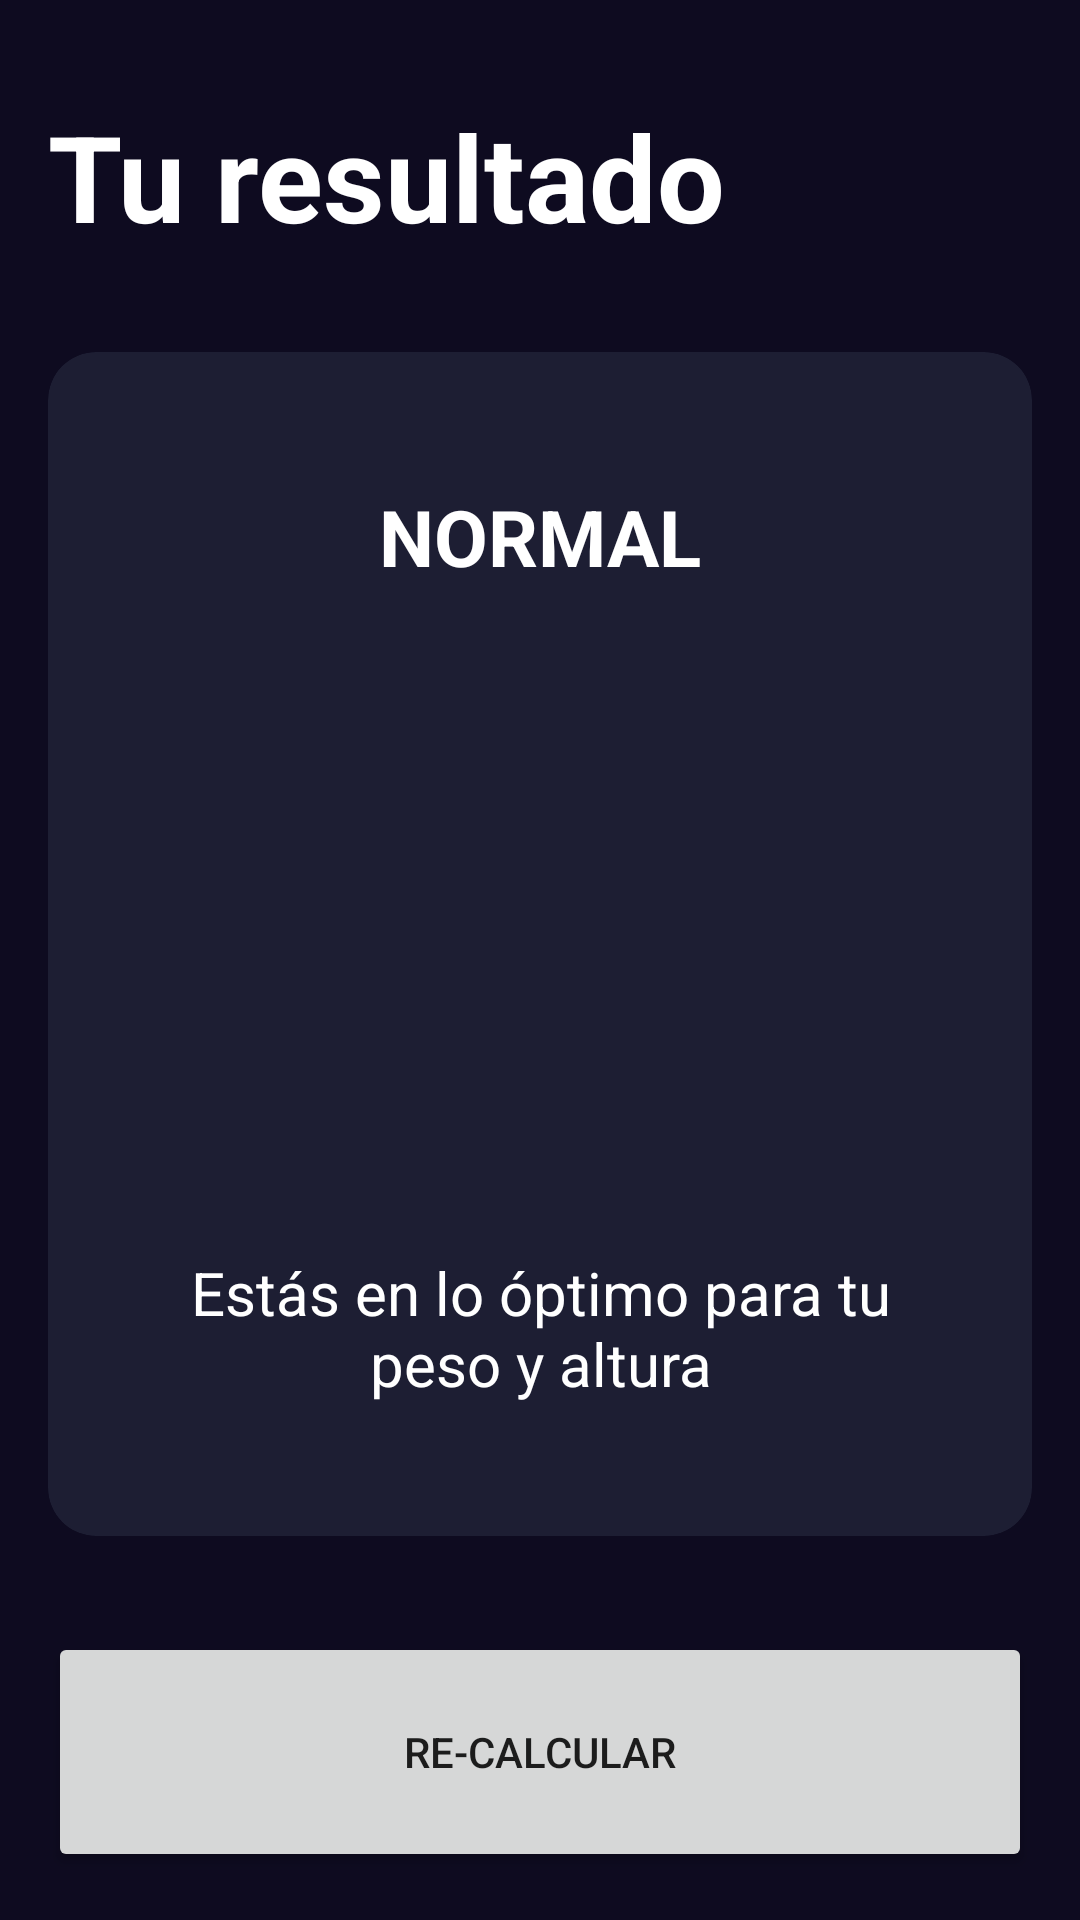

Layout XML and referenced resources for this Android screen:
<!-- AndroidManifest.xml: application theme Theme.HelloWorldApp -->
<!-- res/layout/activity_result_imcactivity.xml -->
<?xml version="1.0" encoding="utf-8"?>
<androidx.constraintlayout.widget.ConstraintLayout xmlns:android="http://schemas.android.com/apk/res/android"
    xmlns:app="http://schemas.android.com/apk/res-auto"
    xmlns:tools="http://schemas.android.com/tools"
    android:layout_width="match_parent"
    android:layout_height="match_parent"
    android:background="@color/background_app"
    android:padding="16dp"
    tools:context=".imccalculator.ResultIMCActivity">

    <TextView
        android:id="@+id/tvTitle"
        android:layout_width="wrap_content"
        android:layout_height="wrap_content"
        android:layout_marginTop="16dp"
        android:text="@string/result"
        android:textColor="@color/white"
        android:textSize="40sp"
        android:textStyle="bold"
        app:layout_constraintStart_toStartOf="parent"
        app:layout_constraintTop_toTopOf="parent" />

    <androidx.cardview.widget.CardView
        android:layout_width="0dp"
        android:layout_height="0dp"
        android:layout_marginVertical="32dp"
        app:cardBackgroundColor="@color/background_component"
        app:cardCornerRadius="16dp"
        app:layout_constraintBottom_toTopOf="@+id/btnRecalculate"
        app:layout_constraintEnd_toEndOf="parent"
        app:layout_constraintStart_toStartOf="parent"
        app:layout_constraintTop_toBottomOf="@+id/tvTitle">

        <LinearLayout
            android:layout_width="match_parent"
            android:layout_height="match_parent"
            android:gravity="center"
            android:orientation="vertical">

            <TextView
                android:id="@+id/tvResult"
                android:layout_width="wrap_content"
                android:layout_height="wrap_content"
                android:text="@string/title_peso_normal"
                android:textAllCaps="true"
                android:textColor="@color/white"
                android:textSize="26sp"
                android:textStyle="bold" />

            <TextView
                android:id="@+id/tvIMC"
                android:layout_width="wrap_content"
                android:layout_height="wrap_content"
                tools:text="normal"
                android:textAllCaps="true"
                android:textColor="@color/white"
                android:textSize="70sp"
                android:textStyle="bold"
                android:layout_marginVertical="64dp"/>

            <TextView
                android:id="@+id/tvDescription"
                android:layout_width="wrap_content"
                android:layout_height="wrap_content"
                android:text="@string/description_peso_normal"
                android:textColor="@color/white"
                android:textSize="20sp"
                android:layout_marginHorizontal="32dp"
                android:layout_gravity="center_horizontal"
                android:gravity="center"
                />

        </LinearLayout>

    </androidx.cardview.widget.CardView>


    <Button
        android:id="@+id/btnRecalculate"
        android:layout_width="0dp"
        android:layout_height="80dp"
        android:text="@string/recalculate"
        android:textAllCaps="true"
        app:layout_constraintBottom_toBottomOf="parent"
        app:layout_constraintEnd_toEndOf="parent"
        app:layout_constraintStart_toStartOf="parent" />

</androidx.constraintlayout.widget.ConstraintLayout>
<!-- resources referenced by this layout -->
<resources>
  <color name="background_app">#0E0B20</color>
  <color name="background_component">#1D1E33</color>
  <color name="white">#FFFFFFFF</color>
  <string name="description_peso_normal">Estás en lo óptimo para tu peso y altura</string>
  <string name="recalculate">Re-Calcular</string>
  <string name="result">Tu resultado</string>
  <string name="title_peso_normal">Normal</string>
  <style name="Theme.HelloWorldApp" parent="Theme.MaterialComponents.DayNight.DarkActionBar">
          
          <item name="colorPrimary">@color/purple_500</item>
          <item name="colorPrimaryVariant">@color/purple_700</item>
          <item name="colorOnPrimary">@color/white</item>
          
          <item name="colorSecondary">@color/teal_200</item>
          <item name="colorSecondaryVariant">@color/teal_700</item>
          <item name="colorOnSecondary">@color/black</item>
          
          <item name="android:statusBarColor">?attr/colorPrimaryVariant</item>
          
      </style>
  <color name="purple_500">#FF6200EE</color>
  <color name="purple_700">#FF3700B3</color>
  <color name="teal_200">#FF03DAC5</color>
  <color name="teal_700">#FF018786</color>
  <color name="black">#FF000000</color>
</resources>
